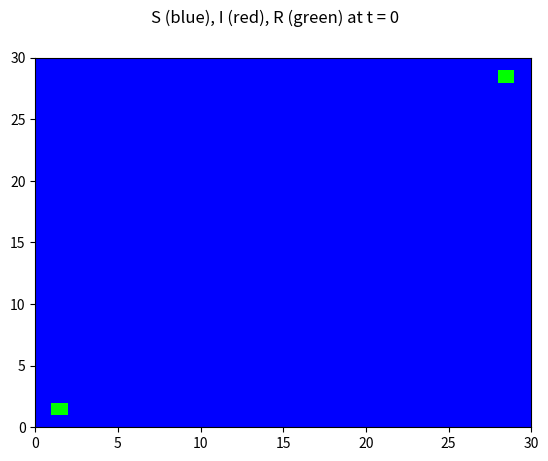
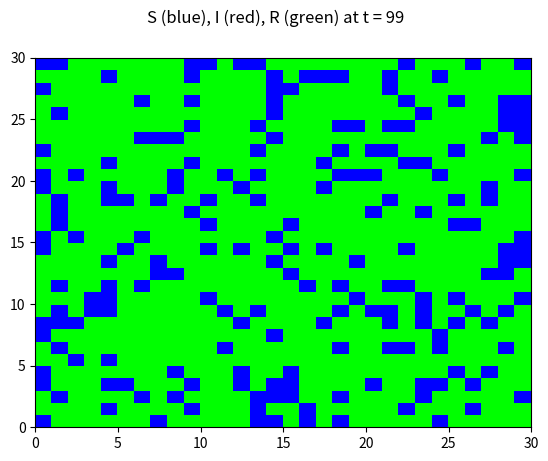
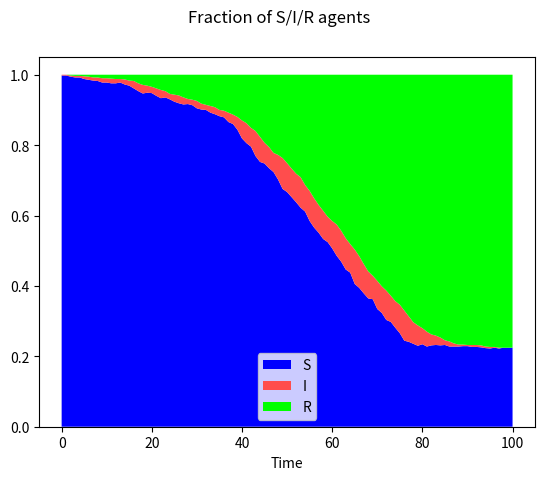

The script that saved these images, in order:
# SIR Epidemic Model

# [redacted]
# for the course:
#
# EE365 Stochastic Control
# Stanford University

import numpy as np
import matplotlib.pyplot as plt
from matplotlib.colors import ListedColormap


# parameters
# network of qxq agents, connected in a grid, each of those identified with a pair (i,j)
q = 30
T = 100

# possible states of an agent
# Susceptible   (S) -> 1
# Infected      (I) -> 2
# Removed       (R) -> 3
s = [1, 2, 3]

# transition probability matrix when at least one neighbour is I
pSI1 = 0.4          # transition probability S -> I

P1 = np.array([[1-pSI1, pSI1, 0],
               [0.2, 0.6, 0.2],
               [0, 0, 1]])

# transition probability matrix when non neighbours are I
P2 = np.array([[1, 0, 0],
               [0.2, 0.6, 0.2],
               [0, 0, 1]])

# initialization
# X(i,j,t) is the state of agent (i,j) at time t
X = np.ones((q, q, T+1))

# agents (2,2) and (q-1,q-1) are initially I, the others are S
# recall numpy indexing starts from 0 while matlab from 1
X[1, 1, 0] = 2
X[q-2, q-2, 0] = 2

# S is blue, I is red, and R is green
colors = np.array([[0, 0, 1],
                   [1, 0.3, 0.3],
                   [0, 1, 0]])
cmap = ListedColormap(colors)

# plot initial state of the network, use plt.pcolor
# ATTENTION: plt.pcolor doesn't discard last row/column as pcolor does in matlab
fig, ax = plt.subplots()
fig.suptitle('S (blue), I (red), R (green) at t = 0')
plt.pcolor(X[:, :, 0], cmap=cmap)
plt.show()

# simulate MC evolution
for t in range(T):                                  # time index
    for r in range(q):                              # row index
        for c in range(q):                          # column index
            # check if at least one neighbour is I
            ni = 0
            if r > 0:
                ni += (X[r-1, c, t] == 2)
            if r < q-1:
                ni += (X[r+1, c, t] == 2)
            if c > 0:
                ni += (X[r, c-1, t] == 2)
            if c < q-1:
                ni += (X[r, c+1, t] == 2)
            # select the right transition probability
            if ni > 0:
                P = P1
            else:
                P = P2
            # generate state for agent (i,j) at time t+1
            # according to the transition probability matrix P

            # select the right row from P
            ps = P[int(X[r, c, t]) - 1, :]

            # generate a sample for the next state
            X[r, c, t+1] = np.random.choice(s, size=1, replace=True, p=ps)

    # update figure
    if t == 0:
        fig, ax = plt.subplots()
        fig.suptitle(f'S (blue), I (red), R (green) at t = {t}')
        plt.pcolor(X[:, :, t], cmap=cmap)
        plt.pause(2)
    else:
        ax.clear()
        fig.suptitle(f'S (blue), I (red), R (green) at t = {t}')
        plt.pcolor(X[:, :, t], cmap=cmap)
        plt.pause(0.05)

# compute and display results
# show the fraction of  S/I/R agents vs. time
nS = []
nI = []
nR = []
for t in range(T+1):
    nS.append(np.sum(X[:, :, t] == 1) / q ** 2)
    nI.append(np.sum(X[:, :, t] == 2) / q ** 2)
    nR.append(np.sum(X[:, :, t] == 3) / q ** 2)

fig, ax = plt.subplots()
fig.suptitle('Fraction of S/I/R agents')
plt.stackplot(np.arange(T+1),
              [nS, nI, nR],
              labels=('S', 'I', 'R'),
              colors=colors)
ax.set(xlabel='Time')
ax.legend()
plt.show()
